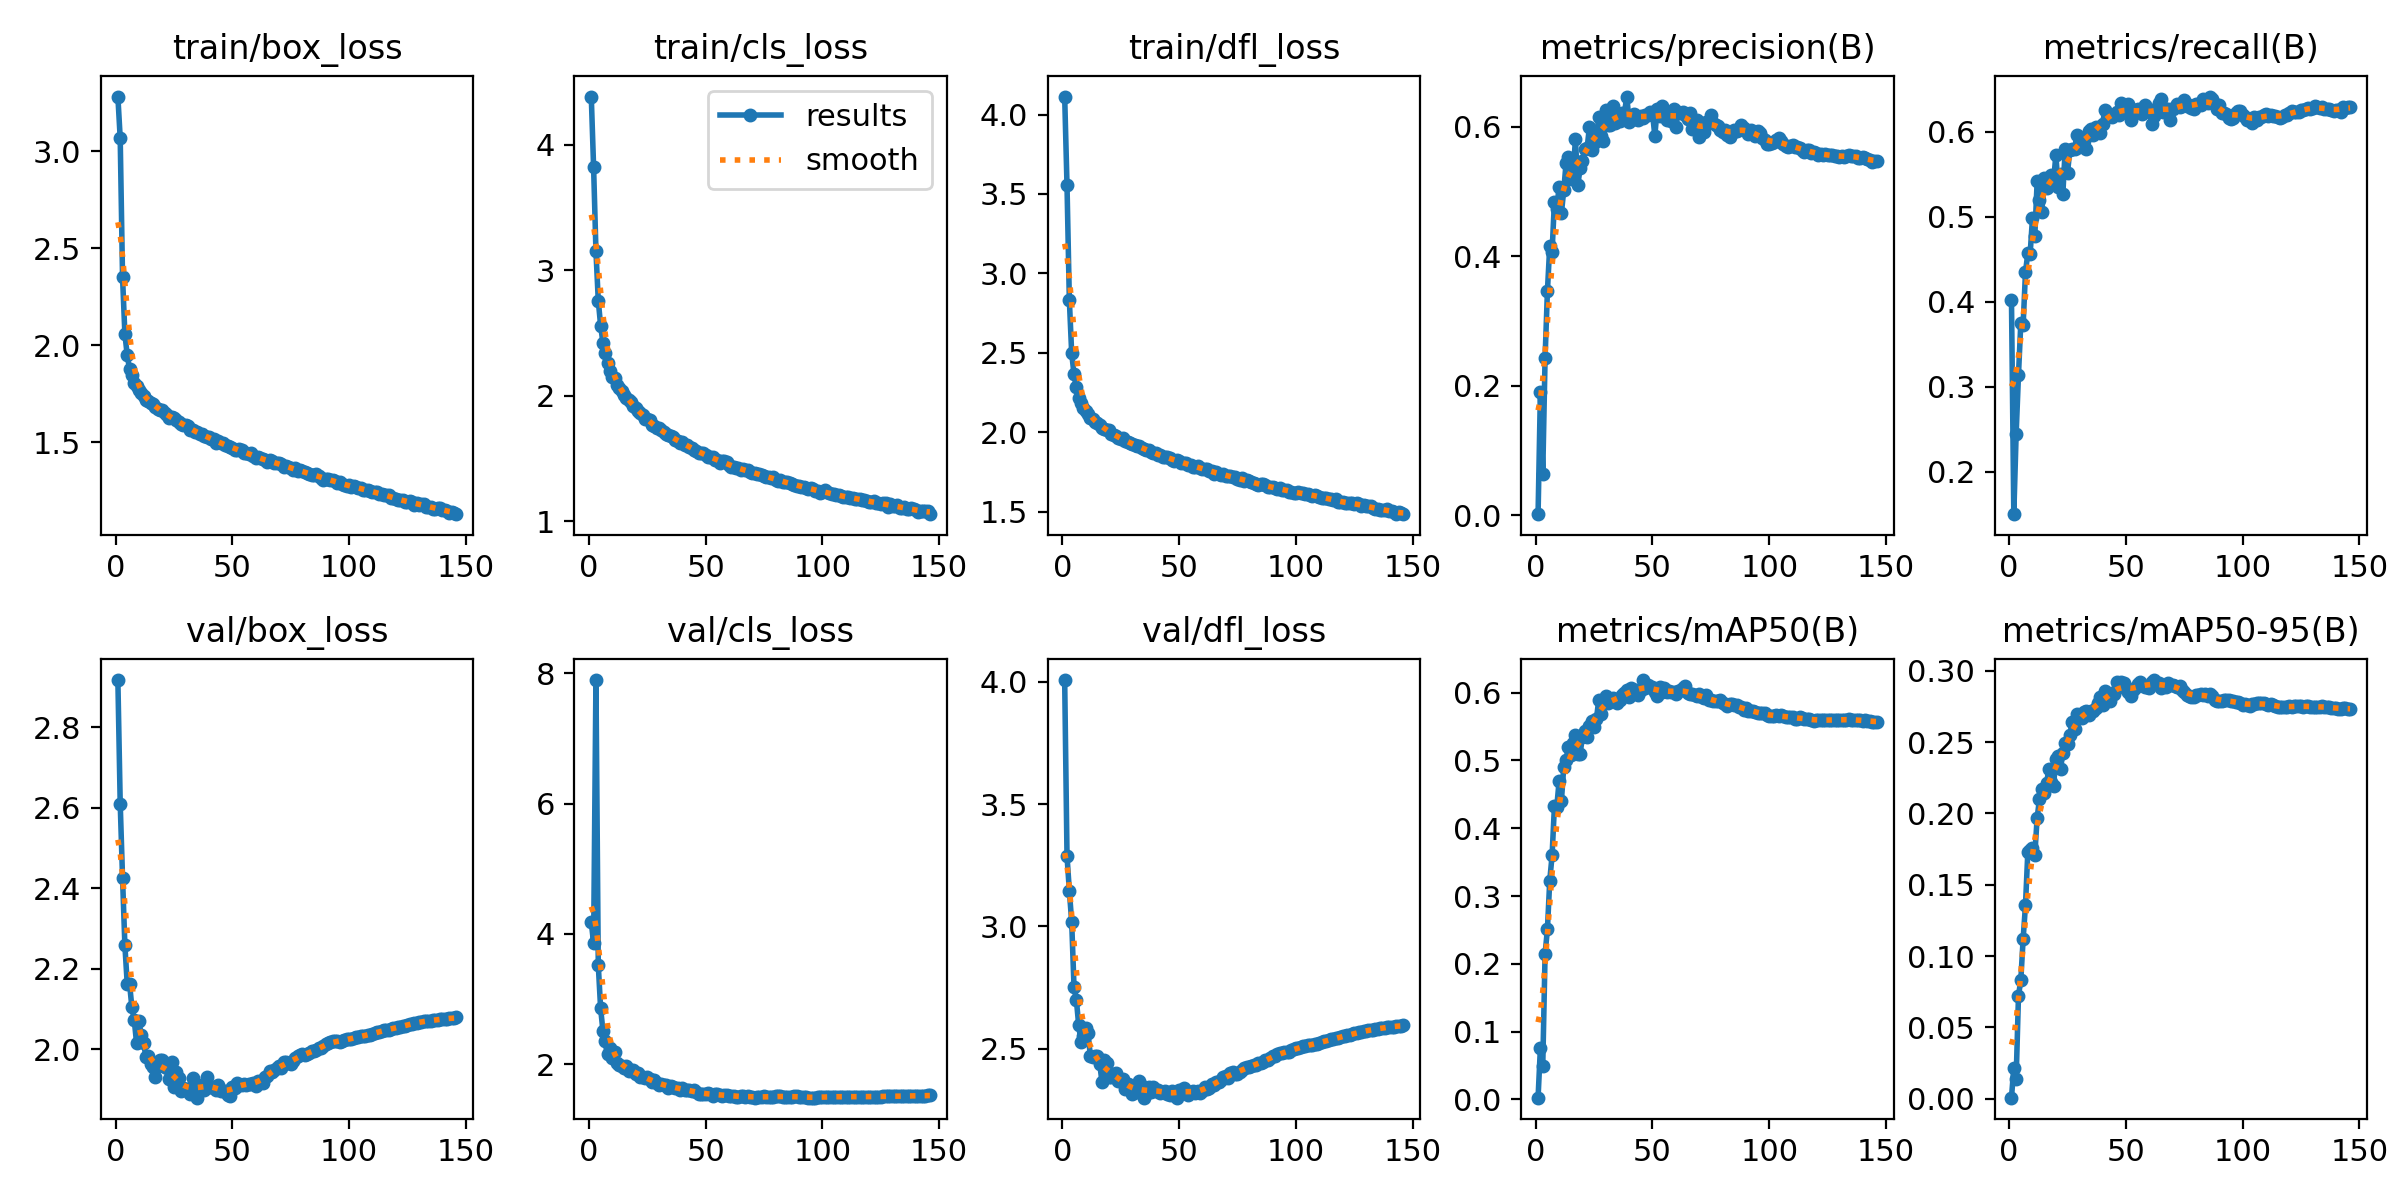

The data file committed next to this chart (first rows):
epoch, train/box_loss, train/cls_loss, train/dfl_loss, metrics/precision(B), metrics/recall(B), metrics/mAP50(B), metrics/mAP50-95(B), val/box_loss, val/cls_loss, val/dfl_loss, lr/pg0, lr/pg1, lr/pg2
1, 3.283, 4.385, 4.113, 0.00169, 0.4017, 0.00267, 0.00078, 2.917, 4.182, 4.007, 0.07019, 0.003312, 0.003312
2, 3.068, 3.82, 3.554, 0.1907, 0.15, 0.07663, 0.0218, 2.61, 3.853, 3.289, 0.04018, 0.006632, 0.006632
3, 2.352, 3.153, 2.833, 0.06392, 0.2445, 0.04923, 0.01397, 2.425, 7.899, 3.146, 0.01016, 0.009939, 0.009939
4, 2.059, 2.757, 2.498, 0.2429, 0.3139, 0.2146, 0.07215, 2.258, 3.522, 3.019, 0.009941, 0.009941, 0.009941
5, 1.95, 2.559, 2.364, 0.3459, 0.3747, 0.251, 0.08326, 2.163, 2.855, 2.752, 0.009941, 0.009941, 0.009941
6, 1.877, 2.42, 2.282, 0.4159, 0.373, 0.3229, 0.1122, 2.163, 2.509, 2.701, 0.009921, 0.009921, 0.009921
7, 1.845, 2.337, 2.219, 0.4069, 0.4348, 0.3599, 0.1358, 2.103, 2.35, 2.597, 0.009901, 0.009901, 0.009901
8, 1.807, 2.261, 2.182, 0.4842, 0.457, 0.4325, 0.1729, 2.073, 2.156, 2.527, 0.009881, 0.009881, 0.009881
9, 1.79, 2.2, 2.155, 0.4723, 0.4562, 0.431, 0.1742, 2.015, 2.247, 2.552, 0.009861, 0.009861, 0.009861
10, 1.768, 2.152, 2.134, 0.5075, 0.4985, 0.4694, 0.1758, 2.071, 2.094, 2.587, 0.009842, 0.009842, 0.009842
11, 1.755, 2.138, 2.113, 0.4667, 0.4774, 0.4408, 0.1711, 2.034, 2.179, 2.567, 0.009822, 0.009822, 0.009822
12, 1.737, 2.086, 2.09, 0.502, 0.5416, 0.4905, 0.1971, 2.015, 2.016, 2.47, 0.009802, 0.009802, 0.009802
13, 1.719, 2.057, 2.082, 0.5443, 0.519, 0.5008, 0.21, 1.982, 1.986, 2.467, 0.009782, 0.009782, 0.009782
14, 1.712, 2.034, 2.063, 0.5536, 0.5056, 0.5202, 0.2173, 1.982, 1.967, 2.473, 0.009762, 0.009762, 0.009762
15, 1.704, 2.005, 2.059, 0.5195, 0.5457, 0.5086, 0.2145, 1.964, 1.933, 2.47, 0.009743, 0.009743, 0.009743
16, 1.7, 1.981, 2.046, 0.5275, 0.5336, 0.5262, 0.2212, 1.956, 1.965, 2.439, 0.009723, 0.009723, 0.009723
17, 1.684, 1.963, 2.029, 0.5804, 0.5444, 0.537, 0.2308, 1.93, 1.896, 2.363, 0.009703, 0.009703, 0.009703
18, 1.674, 1.951, 2.023, 0.5095, 0.5485, 0.5099, 0.2219, 1.958, 1.913, 2.456, 0.009683, 0.009683, 0.009683
19, 1.667, 1.917, 2.013, 0.5356, 0.5405, 0.5098, 0.2191, 1.972, 1.908, 2.444, 0.009663, 0.009663, 0.009663
20, 1.665, 1.902, 2.013, 0.547, 0.5723, 0.535, 0.2385, 1.972, 1.843, 2.386, 0.009644, 0.009644, 0.009644
21, 1.649, 1.875, 1.989, 0.5662, 0.5354, 0.5428, 0.2399, 1.957, 1.87, 2.386, 0.009624, 0.009624, 0.009624
22, 1.638, 1.861, 1.984, 0.5671, 0.5502, 0.5353, 0.2315, 1.954, 1.807, 2.397, 0.009604, 0.009604, 0.009604
23, 1.627, 1.846, 1.975, 0.5999, 0.5268, 0.5511, 0.2422, 1.925, 1.802, 2.402, 0.009584, 0.009584, 0.009584
24, 1.629, 1.816, 1.965, 0.5638, 0.5792, 0.5587, 0.2497, 1.967, 1.782, 2.369, 0.009564, 0.009564, 0.009564
25, 1.623, 1.811, 1.96, 0.5747, 0.5514, 0.5488, 0.2485, 1.905, 1.805, 2.37, 0.009545, 0.009545, 0.009545
26, 1.617, 1.804, 1.961, 0.5833, 0.5784, 0.5615, 0.2547, 1.942, 1.763, 2.377, 0.009525, 0.009525, 0.009525
27, 1.604, 1.766, 1.944, 0.6148, 0.579, 0.5899, 0.2643, 1.928, 1.718, 2.337, 0.009505, 0.009505, 0.009505
28, 1.596, 1.755, 1.937, 0.586, 0.5797, 0.5685, 0.2592, 1.896, 1.757, 2.357, 0.009485, 0.009485, 0.009485
29, 1.59, 1.741, 1.935, 0.5776, 0.5958, 0.5851, 0.2696, 1.903, 1.71, 2.35, 0.009465, 0.009465, 0.009465
30, 1.591, 1.74, 1.929, 0.6263, 0.5822, 0.5945, 0.2679, 1.901, 1.677, 2.317, 0.009446, 0.009446, 0.009446
31, 1.583, 1.724, 1.919, 0.6023, 0.5902, 0.5853, 0.2671, 1.901, 1.693, 2.322, 0.009426, 0.009426, 0.009426
32, 1.565, 1.706, 1.91, 0.6025, 0.5887, 0.5875, 0.2713, 1.889, 1.684, 2.325, 0.009406, 0.009406, 0.009406
33, 1.563, 1.691, 1.911, 0.6315, 0.5793, 0.5928, 0.272, 1.928, 1.675, 2.368, 0.009386, 0.009386, 0.009386
34, 1.556, 1.685, 1.901, 0.6062, 0.601, 0.5895, 0.269, 1.911, 1.638, 2.347, 0.009366, 0.009366, 0.009366
35, 1.551, 1.679, 1.896, 0.6148, 0.6033, 0.5854, 0.2715, 1.879, 1.662, 2.301, 0.009347, 0.009347, 0.009347
36, 1.544, 1.666, 1.889, 0.6096, 0.5965, 0.5892, 0.2718, 1.905, 1.65, 2.314, 0.009327, 0.009327, 0.009327
37, 1.541, 1.643, 1.887, 0.6211, 0.6056, 0.5961, 0.2742, 1.911, 1.636, 2.343, 0.009307, 0.009307, 0.009307
38, 1.533, 1.641, 1.876, 0.6216, 0.5989, 0.5995, 0.2777, 1.898, 1.629, 2.324, 0.009287, 0.009287, 0.009287
39, 1.527, 1.625, 1.872, 0.6466, 0.5988, 0.6033, 0.2814, 1.932, 1.607, 2.342, 0.009267, 0.009267, 0.009267
40, 1.528, 1.633, 1.869, 0.6075, 0.6091, 0.5942, 0.2763, 1.907, 1.634, 2.329, 0.009248, 0.009248, 0.009248
41, 1.516, 1.607, 1.856, 0.6144, 0.6252, 0.6075, 0.286, 1.906, 1.603, 2.333, 0.009228, 0.009228, 0.009228
42, 1.519, 1.604, 1.854, 0.6194, 0.6218, 0.6041, 0.2796, 1.905, 1.597, 2.319, 0.009208, 0.009208, 0.009208
43, 1.496, 1.592, 1.845, 0.6122, 0.6186, 0.6041, 0.2786, 1.898, 1.595, 2.322, 0.009188, 0.009188, 0.009188
44, 1.506, 1.585, 1.846, 0.6108, 0.6177, 0.5973, 0.2845, 1.91, 1.586, 2.329, 0.009168, 0.009168, 0.009168
45, 1.495, 1.569, 1.843, 0.6163, 0.619, 0.6045, 0.2839, 1.895, 1.594, 2.314, 0.009149, 0.009149, 0.009149
46, 1.495, 1.558, 1.839, 0.6134, 0.6224, 0.6186, 0.2919, 1.895, 1.57, 2.313, 0.009129, 0.009129, 0.009129
47, 1.485, 1.546, 1.827, 0.6184, 0.62, 0.6069, 0.2907, 1.897, 1.546, 2.326, 0.009109, 0.009109, 0.009109
48, 1.482, 1.544, 1.82, 0.6186, 0.6342, 0.6115, 0.2919, 1.886, 1.542, 2.316, 0.009089, 0.009089, 0.009089
49, 1.476, 1.543, 1.824, 0.6225, 0.6258, 0.6083, 0.2914, 1.885, 1.545, 2.3, 0.009069, 0.009069, 0.009069
50, 1.472, 1.525, 1.817, 0.6206, 0.6266, 0.6077, 0.2873, 1.907, 1.543, 2.333, 0.00905, 0.00905, 0.00905
51, 1.463, 1.509, 1.807, 0.5861, 0.6324, 0.6013, 0.2851, 1.903, 1.552, 2.33, 0.00903, 0.00903, 0.00903
52, 1.461, 1.509, 1.809, 0.6276, 0.6134, 0.5945, 0.2822, 1.916, 1.546, 2.341, 0.00901, 0.00901, 0.00901
53, 1.466, 1.508, 1.807, 0.6172, 0.6232, 0.6077, 0.2865, 1.911, 1.516, 2.327, 0.00899, 0.00899, 0.00899
54, 1.46, 1.49, 1.794, 0.6316, 0.6254, 0.6016, 0.288, 1.912, 1.535, 2.312, 0.00897, 0.00897, 0.00897
55, 1.446, 1.49, 1.792, 0.6168, 0.627, 0.6063, 0.2909, 1.913, 1.542, 2.325, 0.008951, 0.008951, 0.008951
56, 1.444, 1.464, 1.78, 0.6108, 0.624, 0.6006, 0.2924, 1.911, 1.521, 2.326, 0.008931, 0.008931, 0.008931
57, 1.442, 1.475, 1.78, 0.6215, 0.6203, 0.6021, 0.2897, 1.914, 1.512, 2.318, 0.008911, 0.008911, 0.008911
58, 1.444, 1.475, 1.787, 0.6093, 0.6318, 0.6016, 0.2889, 1.914, 1.524, 2.327, 0.008891, 0.008891, 0.008891
59, 1.428, 1.469, 1.777, 0.6271, 0.6274, 0.6017, 0.2887, 1.917, 1.528, 2.321, 0.008871, 0.008871, 0.008871
60, 1.419, 1.451, 1.77, 0.5997, 0.6247, 0.5975, 0.288, 1.909, 1.514, 2.326, 0.008852, 0.008852, 0.008852
... 86 more rows
